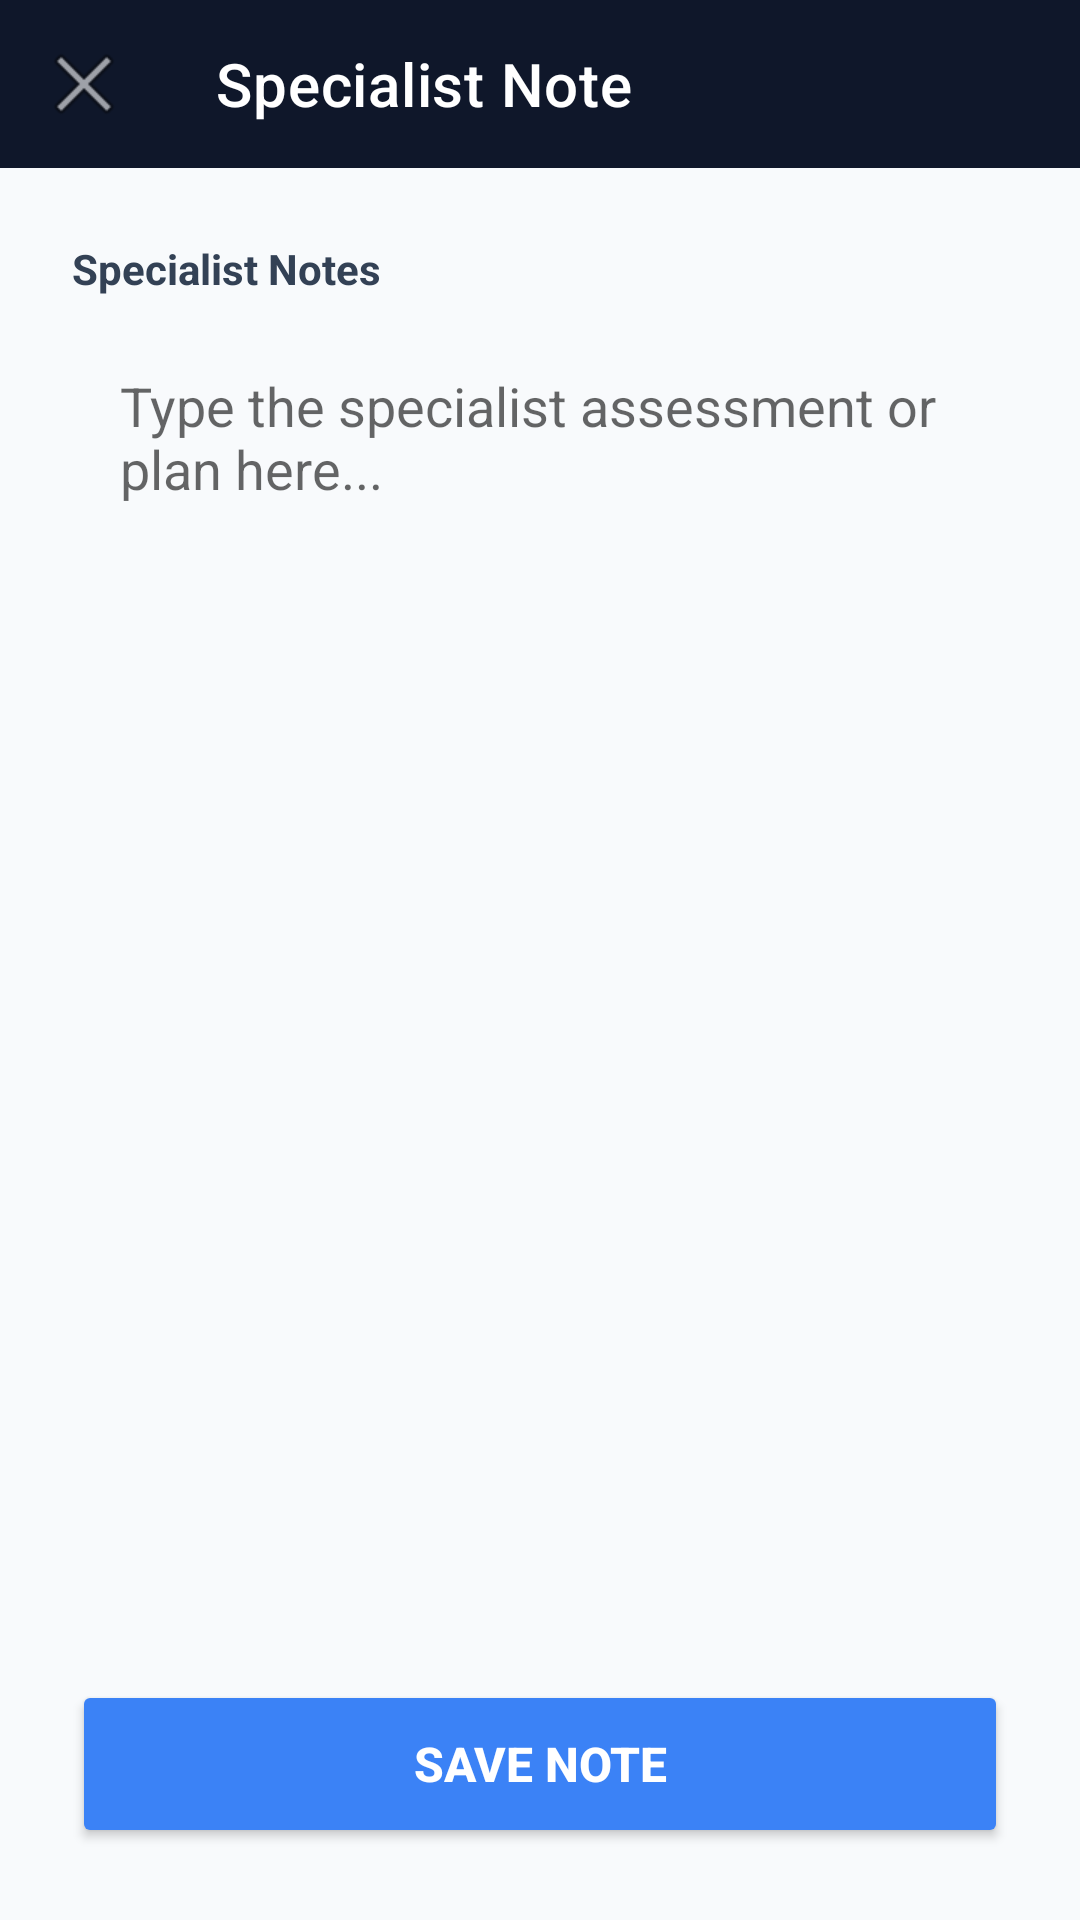

Reconstruct the res/layout file that produces this screen, plus the resources it refers to.
<!-- AndroidManifest.xml: application theme Theme.ICUManager -->
<!-- res/layout/activity_update_handover.xml -->
<?xml version="1.0" encoding="utf-8"?>
<LinearLayout xmlns:android="http://schemas.android.com/apk/res/android"
    android:layout_width="match_parent"
    android:layout_height="match_parent"
    android:background="#F8FAFC"
    android:orientation="vertical">

    <com.google.android.material.appbar.AppBarLayout
        android:layout_width="match_parent"
        android:layout_height="wrap_content">

        <androidx.appcompat.widget.Toolbar
            android:id="@+id/toolbarHandover"
            android:layout_width="match_parent"
            android:layout_height="?attr/actionBarSize"
            android:background="#0F172A"
            android:theme="@style/ThemeOverlay.AppCompat.Dark.ActionBar"
            xmlns:app="http://schemas.android.com/apk/res-auto"
            app:navigationIcon="@android:drawable/ic_menu_close_clear_cancel"
            app:title="Specialist Note"
            app:titleTextColor="#FFFFFF" />
    </com.google.android.material.appbar.AppBarLayout>

    <ScrollView
        android:layout_width="match_parent"
        android:layout_height="match_parent"
        android:fillViewport="true">

        <LinearLayout
            android:layout_width="match_parent"
            android:layout_height="wrap_content"
            android:orientation="vertical"
            android:padding="24dp">

            <TextView
                android:layout_width="wrap_content"
                android:layout_height="wrap_content"
                android:layout_marginBottom="8dp"
                android:text="Specialist Notes"
                android:textColor="#334155"
                android:textSize="14sp"
                android:textStyle="bold" />

            <EditText
                android:id="@+id/editHandoverNotes"
                android:layout_width="match_parent"
                android:layout_height="200dp"
                android:layout_marginBottom="16dp"
                android:background="@drawable/edit_text_bg"
                android:gravity="top|start"
                android:hint="Type the specialist assessment or plan here..."
                android:inputType="textMultiLine"
                android:padding="16dp"
                android:textColor="#0F172A" />

            <View
                android:layout_width="0dp"
                android:layout_height="0dp"
                android:layout_weight="1" />

            <ProgressBar
                android:id="@+id/progressSubmitHandover"
                android:layout_width="wrap_content"
                android:layout_height="wrap_content"
                android:layout_gravity="center"
                android:visibility="gone" />

            <Button
                android:id="@+id/btnSubmitHandover"
                android:layout_width="match_parent"
                android:layout_height="56dp"
                android:layout_marginTop="16dp"
                android:backgroundTint="#3B82F6"
                android:text="Save Note"
                android:textColor="#FFFFFF"
                android:textSize="16sp"
                android:textStyle="bold" />
        </LinearLayout>
    </ScrollView>
</LinearLayout>
<!-- resources referenced by this layout -->
<resources>
  <style name="Theme.ICUManager" parent="Theme.MaterialComponents.DayNight.NoActionBar">
          <item name="colorPrimary">#2563EB</item>
          <item name="colorPrimaryVariant">#1D4ED8</item>
          <item name="colorOnPrimary">#FFFFFF</item>
          <item name="colorSurface">#FFFFFF</item>
          <item name="colorOnSurface">#0F172A</item>
          <item name="android:statusBarColor">#0F172A</item>
      </style>
</resources>
